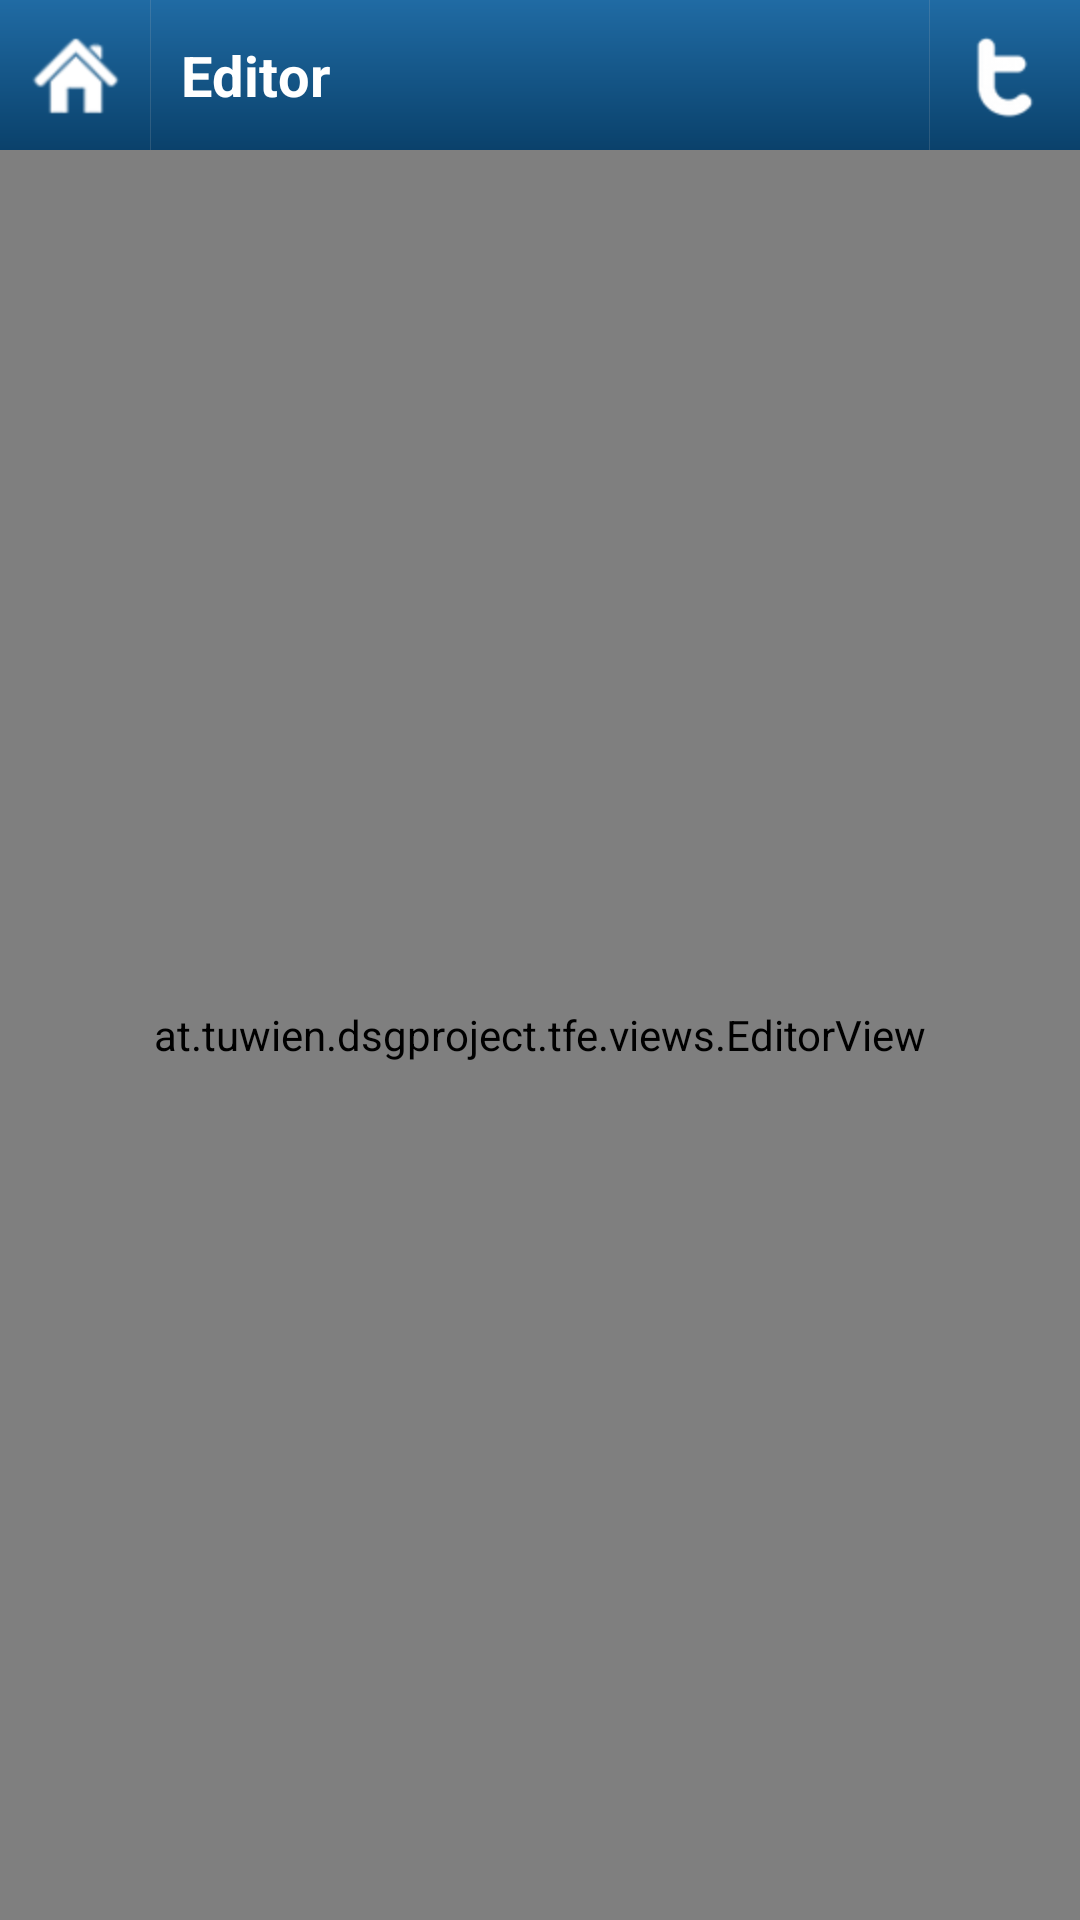

Reconstruct the res/layout file that produces this screen, plus the resources it refers to.
<!-- AndroidManifest.xml: application theme android:Theme.NoTitleBar -->
<!-- res/layout/activity_editor.xml -->
<?xml version="1.0" encoding="utf-8"?>
<LinearLayout 
	android:id="@+id/linearLayout1" 
	android:layout_width="fill_parent" 
	android:layout_height="fill_parent"
	android:orientation="vertical"
	xmlns:android="http://schemas.android.com/apk/res/android">
   
    <LinearLayout style="@style/ActionBar">
    
		<ImageButton 
			style="@style/ActionBarButton"	
			android:id="@+id/actionbarHome"
			android:src="@drawable/btn_home"
			android:onClick="openHome" />
			
		<ImageView style="@style/ActionBarSeparator" />
			
      	<TextView
        	style="@style/ActionBarText"
			android:id="@+id/actionbar_text"
			android:text="@string/editor" />

        <ImageView style="@style/ActionBarSeparator" />
	    
		<ImageButton 
			style="@style/ActionBarButton"	
			android:id="@+id/actionbarMyTwitter"
			android:src="@drawable/btn_twitter"
	  		android:onClick="openMyTwitter" />    
    
	</LinearLayout> 
	
	<at.tuwien.dsgproject.tfe.views.EditorView
		android:id="@+id/editor_view"
		android:layout_width="fill_parent"
   		android:layout_height="fill_parent"
   		android:background="@color/editor_background"
   	/>
    
    
</LinearLayout>
<!-- resources referenced by this layout -->
<resources>
  <color name="editor_background">#ffeeeeee</color>
  <!-- drawable btn_home: png bitmap (drawable-hdpi, 1295 bytes) -->
  <!-- drawable btn_twitter: png bitmap (drawable-hdpi, 1057 bytes) -->
  <string name="editor">Editor</string>
  <style name="ActionBar">
          <item name="android:layout_width">fill_parent</item>
          <item name="android:layout_height">@dimen/actionbar_height</item>
          <item name="android:orientation">horizontal</item>
          <item name="android:background">@drawable/actionbar_background</item>  
      </style>
  <style name="ActionBarButton">
          <item name="android:layout_width">@dimen/actionbar_height</item>
          <item name="android:layout_height">fill_parent</item>
          <item name="android:background">@android:color/transparent</item>
      </style>
  <style name="ActionBarSeparator">
          <item name="android:layout_width">1px</item>
          <item name="android:layout_height">fill_parent</item>
          <item name="android:background">@color/actionbar_separator</item>
      </style>
  <style name="ActionBarText">
          <item name="android:id">@+id/actionbar_text</item>
          <item name="android:layout_width">0dp</item>
          <item name="android:layout_height">fill_parent</item>
          <item name="android:layout_weight">1</item>
          <item name="android:gravity">center_vertical</item>
          <item name="android:textSize">@dimen/actionbar_text</item>
          <item name="android:paddingLeft">10dip</item>
          <item name="android:paddingRight">10dip</item>
          <item name="android:textStyle">bold</item>
          <item name="android:textColor">@android:color/white</item>
          <item name="android:singleLine">true</item>
          <item name="android:ellipsize">end</item>
      </style>
  <dimen name="actionbar_height">50dip</dimen>
  <!-- drawable actionbar_background (drawable) -->
  <?xml version="1.0" encoding="utf-8"?>
   
  <shape xmlns:android="http://schemas.android.com/apk/res/android"
      android:shape="rectangle">
      <gradient
          android:startColor="@color/blue_medium"
          android:endColor="@color/blue_dark"
          android:angle="-90" />
  </shape>
  <color name="actionbar_separator">#30bbbbbb</color>
  <dimen name="actionbar_text">9pt</dimen>
  <color name="blue_medium">#ff206ba4</color>
  <color name="blue_dark">#ff0A416B</color>
</resources>
